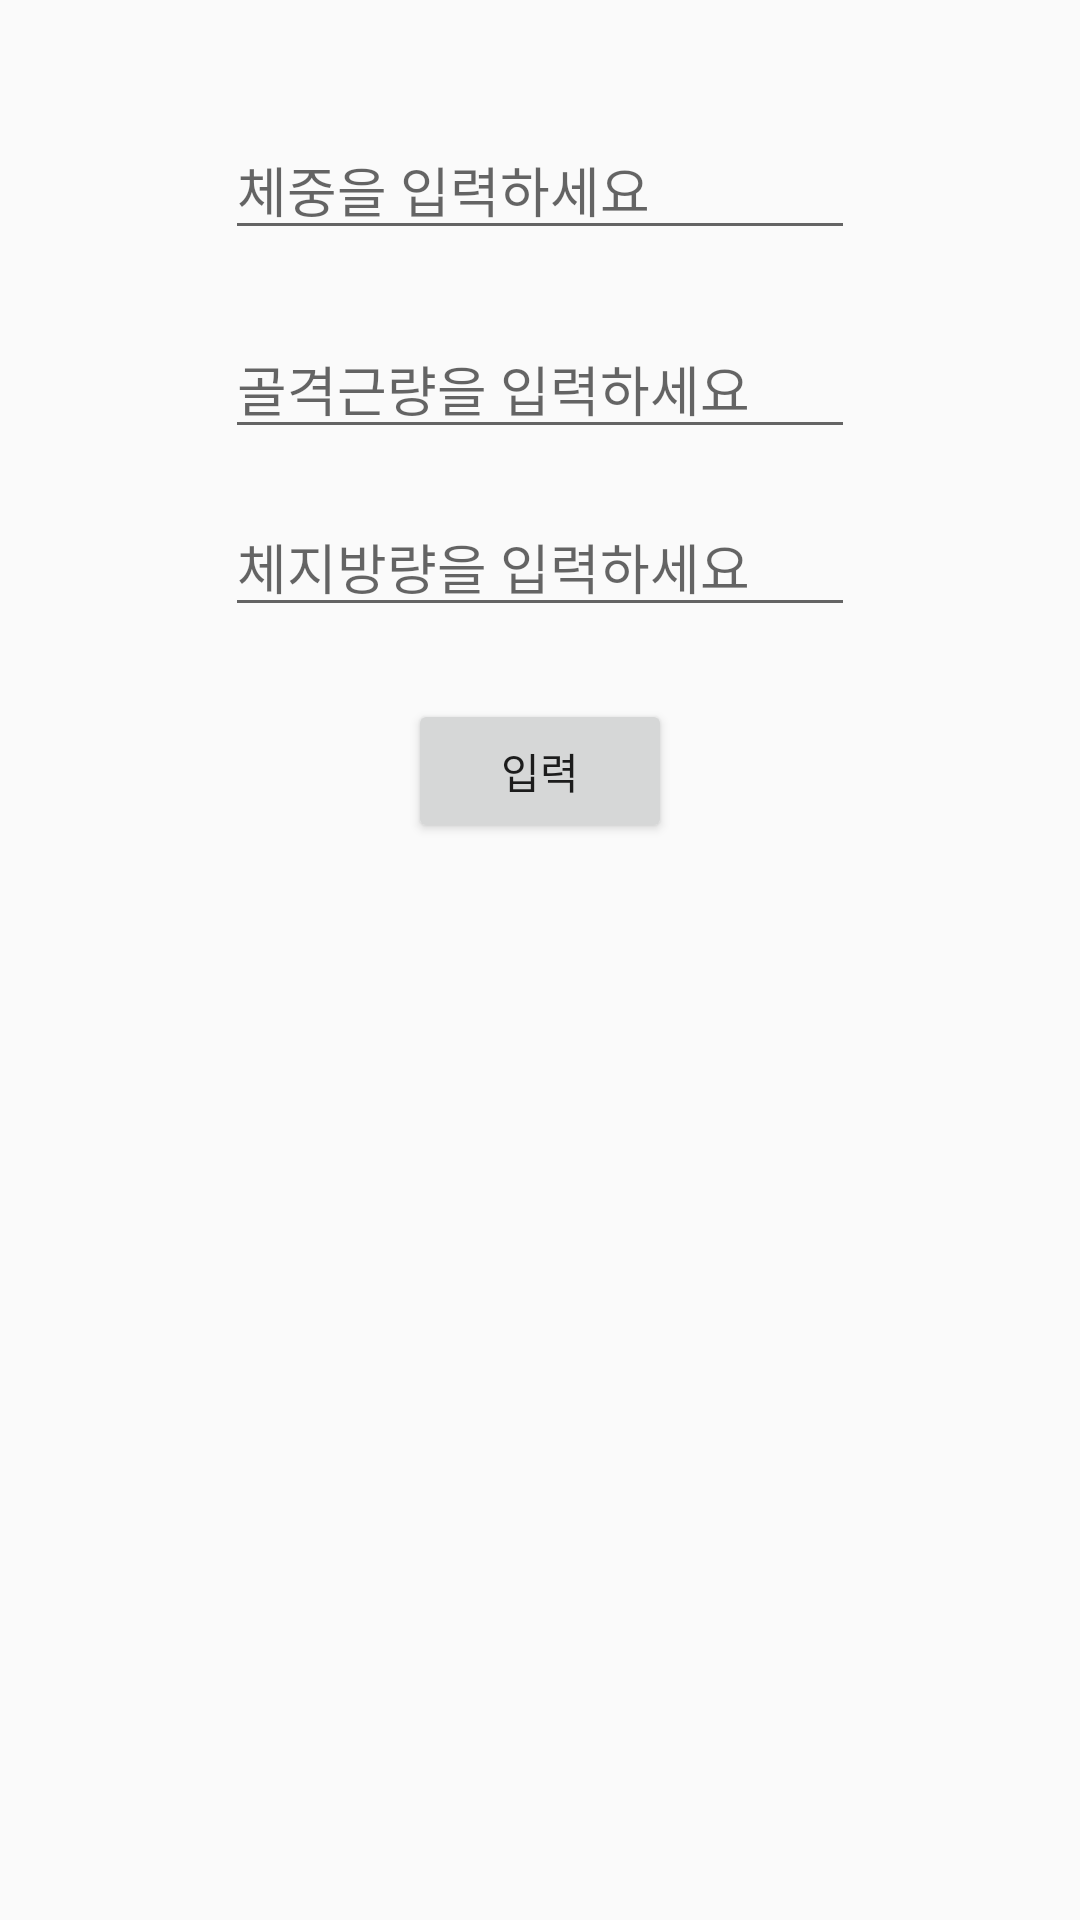

Write the Android layout XML for this screen, with the resource values it uses.
<!-- AndroidManifest.xml: application theme Theme.FinalProj -->
<!-- res/layout/activity_in_body_sign_in.xml -->
<?xml version="1.0" encoding="utf-8"?>
<androidx.constraintlayout.widget.ConstraintLayout xmlns:android="http://schemas.android.com/apk/res/android"
    xmlns:tools="http://schemas.android.com/tools"
    android:layout_width="match_parent"
    android:layout_height="match_parent"
    xmlns:app="http://schemas.android.com/apk/res-auto"
    tools:context=".InBodySignIn">

    <Button
        android:id="@+id/SignIFIP"
        android:layout_width="wrap_content"
        android:layout_height="wrap_content"
        android:layout_marginTop="24dp"
        android:text="입력"
        app:layout_constraintEnd_toEndOf="@+id/editTextDate3"
        app:layout_constraintStart_toStartOf="@+id/editTextDate3"
        app:layout_constraintTop_toBottomOf="@+id/editTextDate3" />

    <EditText
        android:id="@+id/editTextDate"
        android:layout_width="wrap_content"
        android:layout_height="wrap_content"
        android:layout_marginTop="23dp"
        android:hint="골격근량을 입력하세요"
        android:ems="10"
        android:inputType="date"
        app:layout_constraintStart_toStartOf="@+id/editTextDate2"
        app:layout_constraintTop_toBottomOf="@+id/editTextDate2" />

    <EditText
        android:id="@+id/editTextDate3"
        android:layout_width="wrap_content"
        android:layout_height="wrap_content"
        android:layout_marginTop="16dp"
        android:ems="10"
        android:hint="체지방량을 입력하세요"
        android:inputType="date"
        app:layout_constraintStart_toStartOf="@+id/editTextDate"
        app:layout_constraintTop_toBottomOf="@+id/editTextDate" />

    <EditText
        android:id="@+id/editTextDate2"
        android:layout_width="wrap_content"
        android:layout_height="wrap_content"
        android:layout_marginTop="40dp"
        android:hint="체중을 입력하세요"
        android:ems="10"
        android:inputType="date"
        app:layout_constraintEnd_toEndOf="parent"
        app:layout_constraintStart_toStartOf="parent"
        app:layout_constraintTop_toTopOf="parent" />

</androidx.constraintlayout.widget.ConstraintLayout>
<!-- resources referenced by this layout -->
<resources>
  <style name="Theme.FinalProj" parent="Theme.AppCompat.Light.NoActionBar">
          
          <item name="colorPrimary">@color/purple_500</item>
          <item name="colorPrimaryVariant">@color/purple_700</item>
          <item name="colorOnPrimary">@color/white</item>
          
          <item name="colorSecondary">@color/teal_200</item>
          <item name="colorOnSecondary">@color/black</item>
          
          <item name="android:statusBarColor" tools:targetApi="l">?attr/colorPrimaryVariant</item>
          
      </style>
  <color name="purple_500">#FF6200EE</color>
  <color name="purple_700">#FF3700B3</color>
  <color name="white">#FFFFFFFF</color>
  <color name="teal_200">#FF03DAC5</color>
  <color name="black">#FF000000</color>
</resources>
